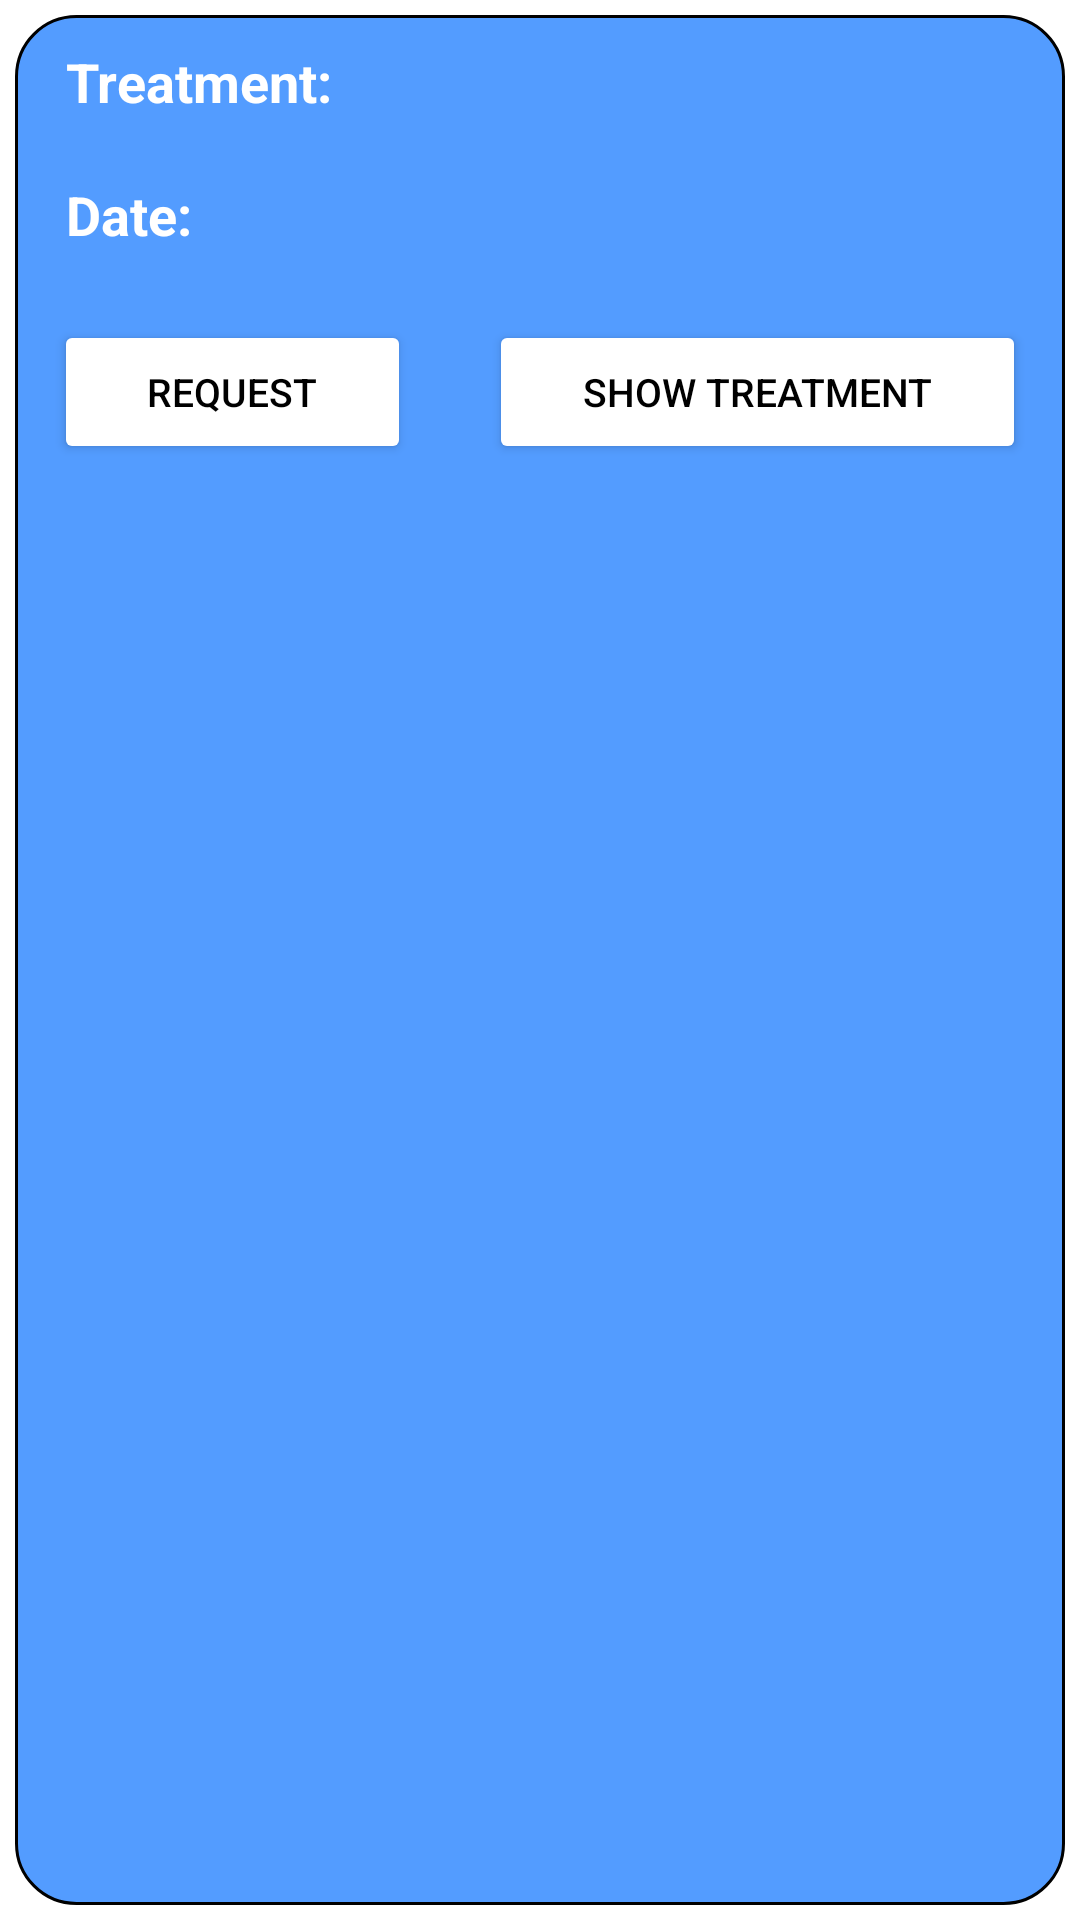

Android layout source for this screen:
<!-- AndroidManifest.xml: application theme Theme.DentalClinicApp -->
<!-- res/layout/my_appointment_layout.xml -->
<?xml version="1.0" encoding="utf-8"?>
<LinearLayout xmlns:android="http://schemas.android.com/apk/res/android"
    android:orientation="vertical" android:layout_width="match_parent"
    android:layout_height="match_parent"
    >

    <LinearLayout
        android:layout_width="match_parent"
        android:layout_height="match_parent"
        android:orientation="vertical"
        android:background="@drawable/appointment_card_layout"
        android:layout_margin="5sp">
        <TextView
            android:id="@+id/txt_treatment"
            android:layout_width="match_parent"
            android:layout_margin="10sp"
            android:layout_height="wrap_content"
            android:paddingLeft="7sp"
            android:text="Treatment: "
            android:textStyle="bold"
            android:textColor="@color/white"
            android:textSize="18sp" />
        <TextView
            android:id="@+id/txt_date"
            android:layout_width="match_parent"
            android:layout_margin="10sp"
            android:layout_height="wrap_content"
            android:paddingLeft="7sp"
            android:text="Date: "
            android:textStyle="bold"
            android:textColor="@color/white"
            android:textSize="18sp" />
        <LinearLayout
            android:layout_width="match_parent"
            android:layout_height="wrap_content"
            android:orientation="horizontal"
            >

            <Button
                android:layout_width="0sp"
                android:layout_height="wrap_content"
                android:text="Request"
                android:layout_margin="13sp"
                android:id="@+id/btn_request_treatment"
                android:layout_weight="0.4"
                android:textSize="13sp"
                android:textColor="@color/black"
                android:backgroundTint="@color/white"/>
            <Button
                android:layout_width="0sp"
                android:layout_height="wrap_content"
                android:text="Show Treatment"
                android:layout_margin="13sp"
                android:textSize="13sp"
                android:id="@+id/btn_show_treatment"
                android:layout_weight="0.6"
                android:textColor="@color/black"
                android:backgroundTint="@color/white"/>
        </LinearLayout>
    </LinearLayout>

</LinearLayout>
<!-- resources referenced by this layout -->
<resources>
  <color name="black">#FF000000</color>
  <color name="white">#FFFFFFFF</color>
  <!-- drawable appointment_card_layout (drawable) -->
  <?xml version="1.0" encoding="utf-8"?>
  <shape xmlns:android="http://schemas.android.com/apk/res/android"
      android:shape="rectangle">
      <solid
          android:color="@color/col1"
          />
      <stroke
          android:width="1sp"
          android:color="@color/black"/>
      <corners
          android:radius="20sp"/>
  </shape>
  <style name="Theme.DentalClinicApp" parent="Theme.MaterialComponents.DayNight.DarkActionBar">
          
          <item name="colorPrimary">@color/purple_500</item>
          <item name="colorPrimaryVariant">@color/purple_700</item>
          <item name="colorOnPrimary">@color/white</item>
          
          <item name="colorSecondary">@color/teal_200</item>
          <item name="colorSecondaryVariant">@color/teal_700</item>
          <item name="colorOnSecondary">@color/black</item>
          
          <item name="android:statusBarColor" tools:targetApi="l">?attr/colorPrimaryVariant</item>
          
      </style>
  <color name="col1">#539CFF</color>
  <color name="purple_500">#4A93F7</color>
  <color name="purple_700">#0B4DA7</color>
  <color name="teal_200">#FF03DAC5</color>
  <color name="teal_700">#FF018786</color>
</resources>
